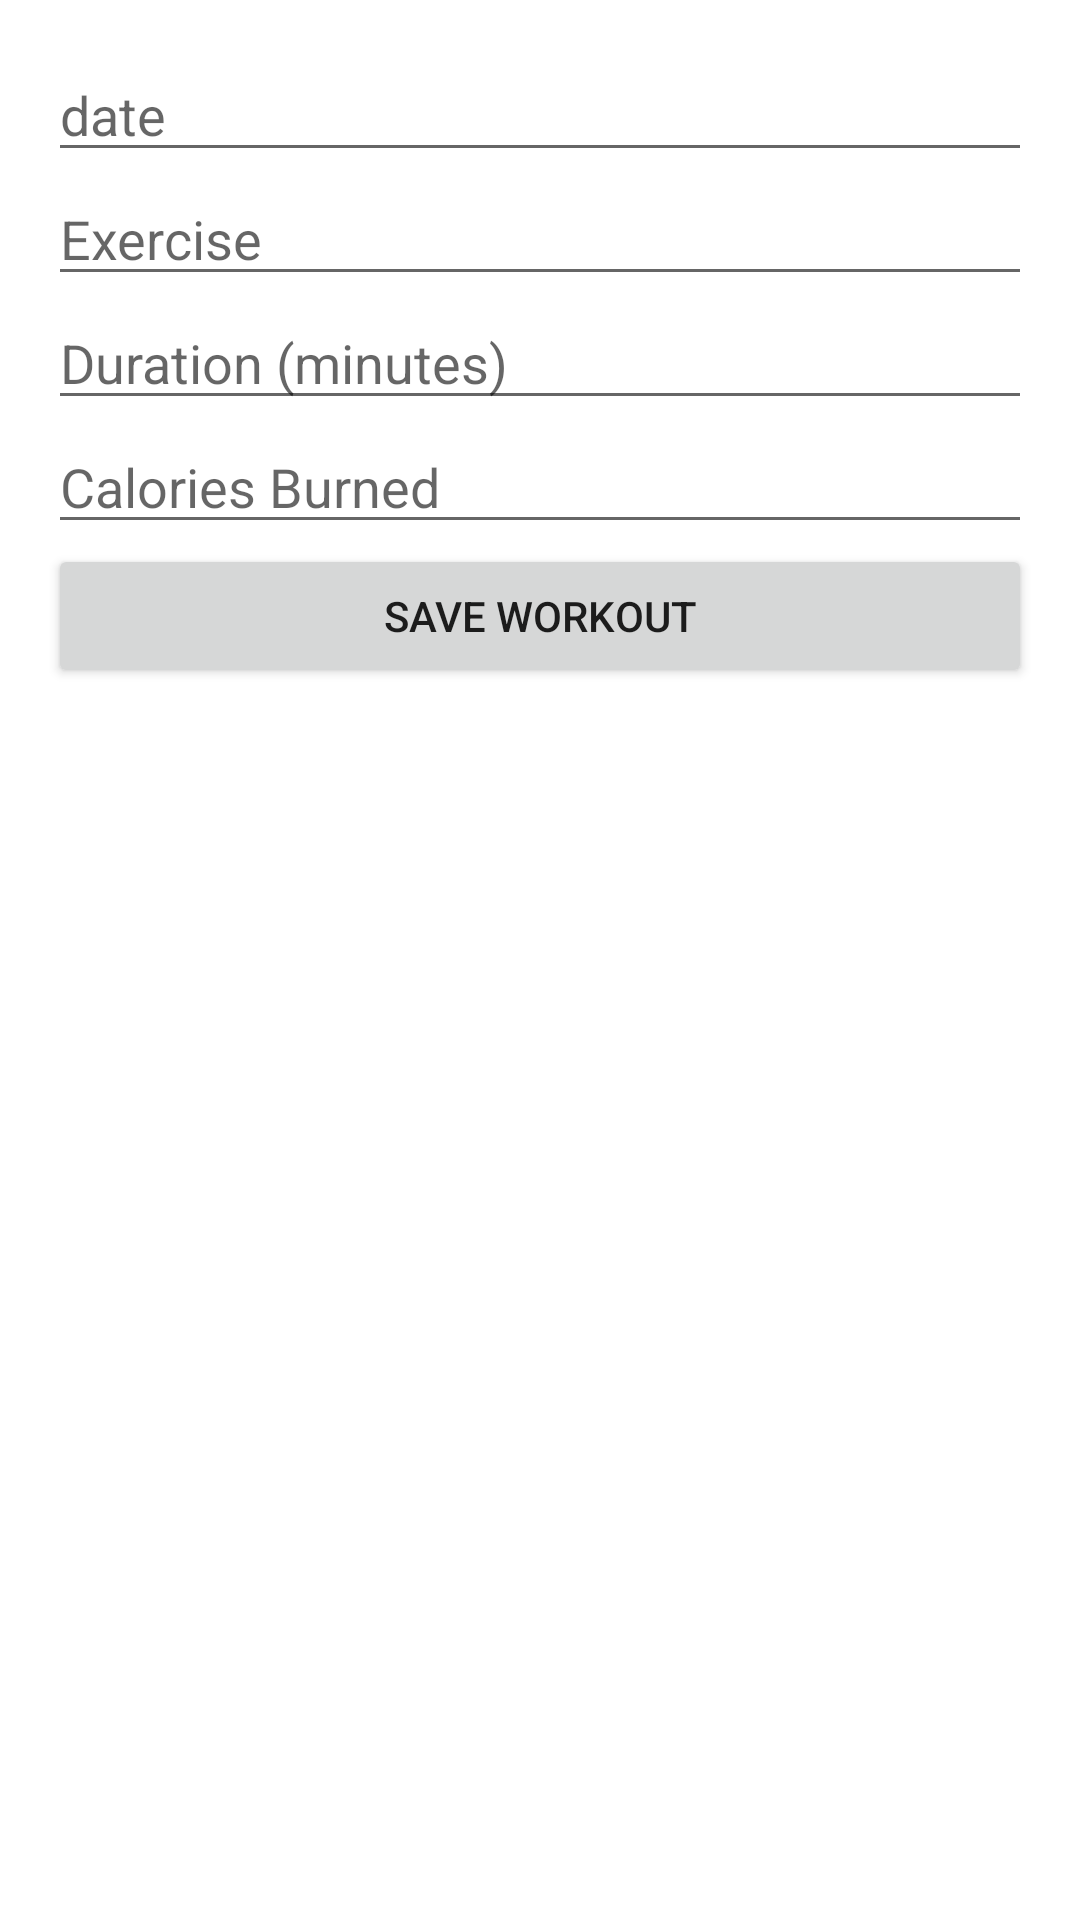

Reconstruct the res/layout file that produces this screen, plus the resources it refers to.
<!-- AndroidManifest.xml: application theme Theme.Fitnesstrackerproject -->
<!-- res/layout/activity_addexercise.xml -->
<LinearLayout xmlns:android="http://schemas.android.com/apk/res/android"
    xmlns:tools="http://schemas.android.com/tools"
    android:layout_width="match_parent"
    android:layout_height="match_parent"
    android:orientation="vertical"
    android:padding="16dp">

    <EditText
        android:id="@+id/dateworkout"
        android:layout_width="match_parent"
        android:layout_height="wrap_content"
        android:hint="date"
        tools:ignore="TouchTargetSizeCheck" />

    <EditText
        android:id="@+id/edit_text_exercise"
        android:layout_width="match_parent"
        android:layout_height="wrap_content"
        android:hint="Exercise"
        tools:ignore="TouchTargetSizeCheck" />

    <EditText
        android:id="@+id/edit_text_duration"
        android:layout_width="match_parent"
        android:layout_height="wrap_content"
        android:hint="Duration (minutes)"
        android:inputType="number"
        tools:ignore="TouchTargetSizeCheck" />

    <EditText
        android:id="@+id/edit_text_calories_burned"
        android:layout_width="match_parent"
        android:layout_height="wrap_content"
        android:hint="Calories Burned"
        android:inputType="number"
        tools:ignore="TouchTargetSizeCheck" />

    <Button
        android:id="@+id/button_save_workout"
        android:layout_width="match_parent"
        android:layout_height="wrap_content"
        android:text="Save Workout" />
</LinearLayout>
<!-- resources referenced by this layout -->
<resources>
  <style name="Theme.Fitnesstrackerproject" parent="Theme.MaterialComponents.DayNight.DarkActionBar">
          
          <item name="colorPrimary">@color/purple_500</item>
          <item name="colorPrimaryVariant">@color/purple_700</item>
          <item name="colorOnPrimary">@color/white</item>
          
          <item name="colorSecondary">@color/teal_200</item>
          <item name="colorSecondaryVariant">@color/teal_700</item>
          <item name="colorOnSecondary">@color/black</item>
          
          <item name="android:statusBarColor">?attr/colorPrimaryVariant</item>
          
      </style>
  <color name="purple_500">#FF6200EE</color>
  <color name="purple_700">#FF3700B3</color>
  <color name="white">#FFFFFFFF</color>
  <color name="teal_200">#FF03DAC5</color>
  <color name="teal_700">#FF018786</color>
  <color name="black">#FF000000</color>
</resources>
